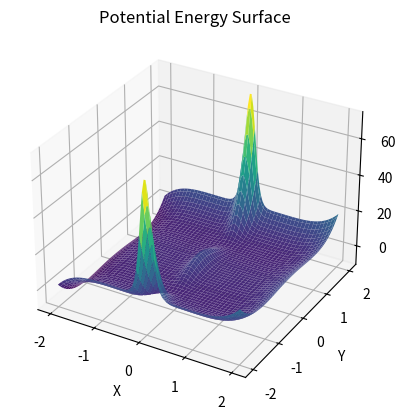

This figure's Python source:
import numpy as np
import matplotlib.pyplot as plt
from mpl_toolkits.mplot3d import Axes3D

# Define the potential function U(x, y)
def potential_energy(x, y, hx, hy, x0, delta):
    a_x = (1/5) * (1 + 5 * np.exp(-((x - x0) ** 2) / delta))**2
    term1 = hx * x * (x**2 - 1)**2
    term2 = (hy + a_x) * (y**2 - 1)**2
    return term1 + term2

# Define the parameter values
hx = 0.5
hy = 1.0
x0 = 0.0
delta = 1/20

# Create a grid of x and y values
x = np.linspace(-2.0, 2.0, 100)
y = np.linspace(-2.0, 2.0, 100)
X, Y = np.meshgrid(x, y)

# Calculate the potential energy for each point in the grid
Z = potential_energy(X, Y, hx, hy, x0, delta)

# Create a 3D plot
fig = plt.figure()
ax = fig.add_subplot(111, projection='3d')
ax.plot_surface(X, Y, Z, cmap='viridis')

# Set labels and title
ax.set_xlabel('X')
ax.set_ylabel('Y')
ax.set_zlabel('U(x, y)')
ax.set_title('Potential Energy Surface')

# Show the plot
plt.show()

